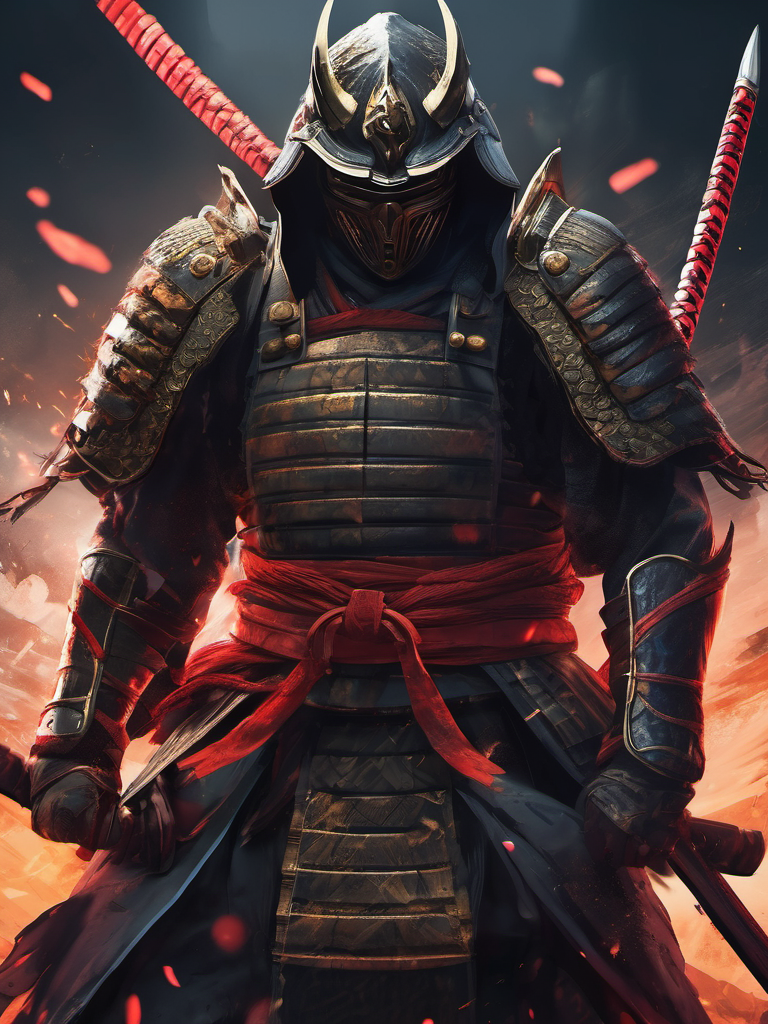
Generation parameters embedded in this image by AUTOMATIC1111 Stable Diffusion web UI or a fork of it (Forge, ...) (PNG 'parameters' text chunk):
broken but unstoppable legendary masked samurai in full battle gear, digital illustration, brutal epic composition, (expressionism style:1.1), emotional, dramatic, gloomy, 8k, high quality, emotional impact, unforgettable, emotional depth
Negative prompt: low quality, blurry, plastic, grainy, duplicate, [deformed | disfigured], poorly drawn, [bad : wrong] anatomy, [extra | missing | floating | disconnected] limb, (mutated hands and fingers), text, name, signature, watermark, worst quality, jpeg artifacts, (boring composition, uninteresting:1.1)
Steps: 45, Sampler: DPM++ 2M Karras, CFG scale: 6, Seed: 4259824085, Size: 768x1024, Model: sd_xl_base_1.0.safetensors, Clip skip: 3, Version: v1.5.1